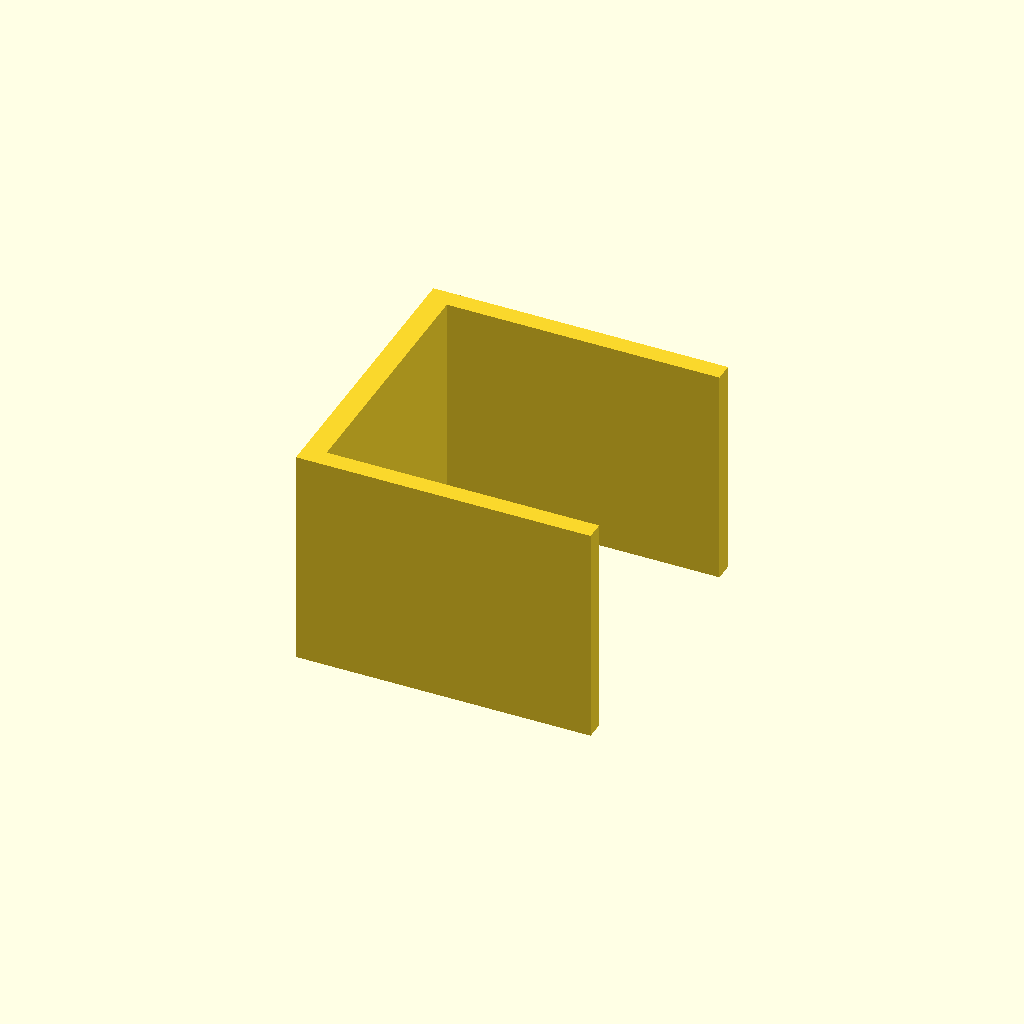
Cell 1: the model at its default parameters.
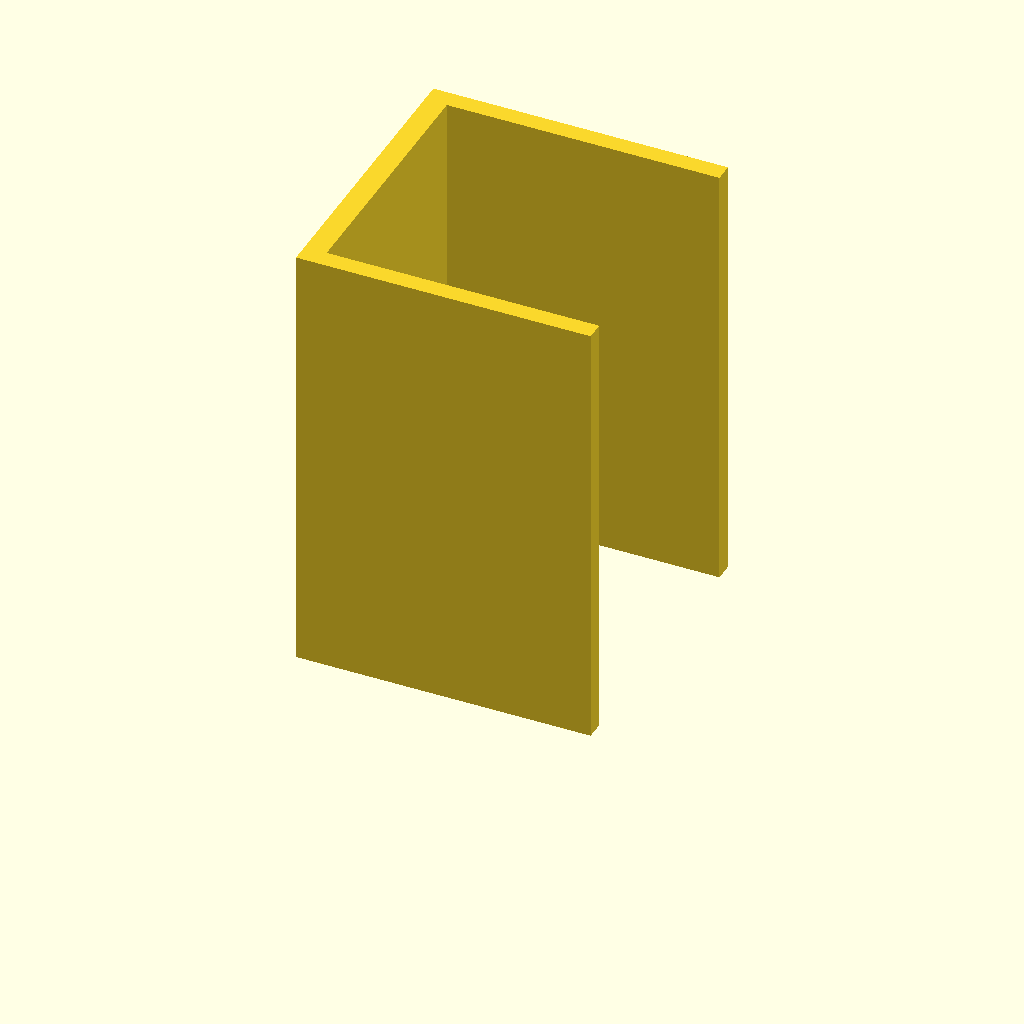
Cell 2: the same model with plate_t = 120.
All cells are drawn from one camera (rotation 55°, 0°, 25°, orthographic, colour scheme Cornfield), so only the parameter changes between them.
Source of the model, optional_data/data/sketch3/structsections/part_0051.scad:
$fn = 32;

// ----------------------------------------------------------------------
// Structural section: channel 80 x 80 mm
// ----------------------------------------------------------------------

// --- parameters (mm) ---
sec_w = 80;               // channel width, X
sec_h = 80;               // channel height, Y
flange_t = 5;             // flange thickness
web_t = 6;                // web thickness
plate_t = 60;             // cut length, Z (extrusion height)
fit_tol = 0.02;           // declared fit tolerance (prompt contract)
free_tol = 0.2;           // declared free tolerance (prompt contract)

profile = [[0, 0], [80, 0], [80, 5], [6, 5], [6, 75], [80, 75], [80, 80], [0, 80]];  // primary outline, 8 points, counter clockwise

// --- the one profile operation ---
linear_extrude(height = plate_t) polygon(points = profile);
Customizer parameters (derived from the source; name, type, default, range or options):
sec_w: number, default 80
sec_h: number, default 80
flange_t: number, default 5
web_t: number, default 6
plate_t: number, default 60
fit_tol: number, default 0.02
free_tol: number, default 0.2
